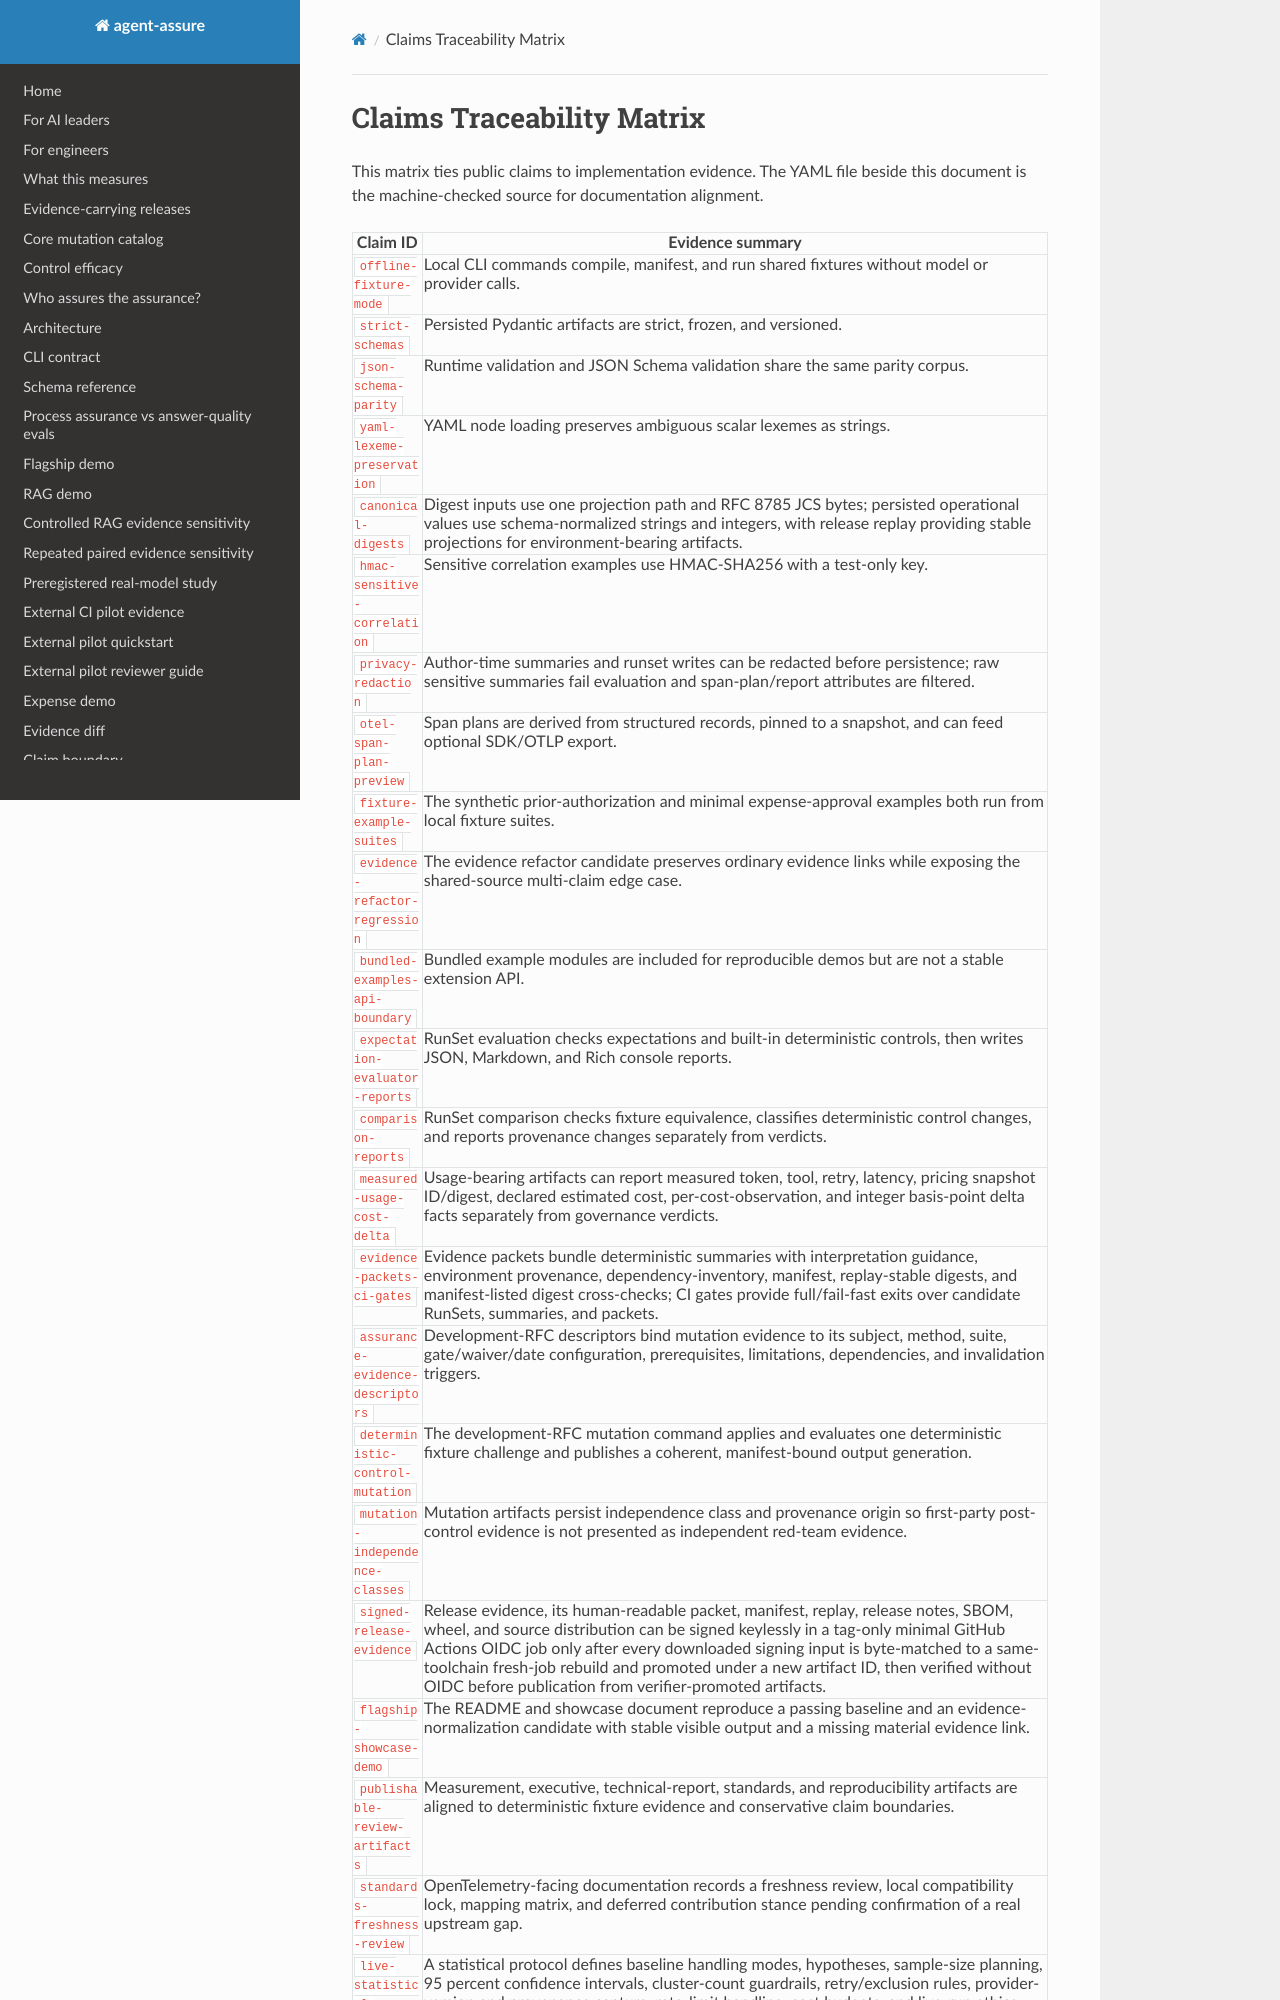

repository: acblabs/agent-assure · page: claims_traceability_matrix/index.html · generator: mkdocs

# Claims Traceability Matrix

This matrix ties public claims to implementation evidence. The YAML file beside
this document is the machine-checked source for documentation alignment.

| Claim ID | Evidence summary |
| --- | --- |
| `offline-fixture-mode` | Local CLI commands compile, manifest, and run shared fixtures without model or provider calls. |
| `strict-schemas` | Persisted Pydantic artifacts are strict, frozen, and versioned. |
| `json-schema-parity` | Runtime validation and JSON Schema validation share the same parity corpus. |
| `yaml-lexeme-preservation` | YAML node loading preserves ambiguous scalar lexemes as strings. |
| `canonical-digests` | Digest inputs use one projection path and RFC 8785 JCS bytes; persisted operational values use schema-normalized strings and integers, with release replay providing stable projections for environment-bearing artifacts. |
| `hmac-sensitive-correlation` | Sensitive correlation examples use HMAC-SHA256 with a test-only key. |
| `privacy-redaction` | Author-time summaries and runset writes can be redacted before persistence; raw sensitive summaries fail evaluation and span-plan/report attributes are filtered. |
| `otel-span-plan-preview` | Span plans are derived from structured records, pinned to a snapshot, and can feed optional SDK/OTLP export. |
| `fixture-example-suites` | The synthetic prior-authorization and minimal expense-approval examples both run from local fixture suites. |
| `evidence-refactor-regression` | The evidence refactor candidate preserves ordinary evidence links while exposing the shared-source multi-claim edge case. |
| `bundled-examples-api-boundary` | Bundled example modules are included for reproducible demos but are not a stable extension API. |
| `expectation-evaluator-reports` | RunSet evaluation checks expectations and built-in deterministic controls, then writes JSON, Markdown, and Rich console reports. |
| `comparison-reports` | RunSet comparison checks fixture equivalence, classifies deterministic control changes, and reports provenance changes separately from verdicts. |
| `measured-usage-cost-delta` | Usage-bearing artifacts can report measured token, tool, retry, latency, pricing snapshot ID/digest, declared estimated cost, per-cost-observation, and integer basis-point delta facts separately from governance verdicts. |
| `evidence-packets-ci-gates` | Evidence packets bundle deterministic summaries with interpretation guidance, environment provenance, dependency-inventory, manifest, replay-stable digests, and manifest-listed digest cross-checks; CI gates provide full/fail-fast exits over candidate RunSets, summaries, and packets. |
| `assurance-evidence-descriptors` | Development-RFC descriptors bind mutation evidence to its subject, method, suite, gate/waiver/date configuration, prerequisites, limitations, dependencies, and invalidation triggers. |
| `deterministic-control-mutation` | The development-RFC mutation command applies and evaluates one deterministic fixture challenge and publishes a coherent, manifest-bound output generation. |
| `mutation-independence-classes` | Mutation artifacts persist independence class and provenance origin so first-party post-control evidence is not presented as independent red-team evidence. |
| `signed-release-evidence` | Release evidence, its human-readable packet, manifest, replay, release notes, SBOM, wheel, and source distribution can be signed keylessly in a tag-only minimal GitHub Actions OIDC job only after every downloaded signing input is byte-matched to a same-toolchain fresh-job rebuild and promoted under a new artifact ID, then verified without OIDC before publication from verifier-promoted artifacts. |
| `flagship-showcase-demo` | The README and showcase document reproduce a passing baseline and an evidence-normalization candidate with stable visible output and a missing material evidence link. |
| `publishable-review-artifacts` | Measurement, executive, technical-report, standards, and reproducibility artifacts are aligned to deterministic fixture evidence and conservative claim boundaries. |
| `standards-freshness-review` | OpenTelemetry-facing documentation records a freshness review, local compatibility lock, mapping matrix, and deferred contribution stance pending confirmation of a real upstream gap. |
| `live-statistical-protocol` | A statistical protocol defines baseline handling modes, hypotheses, sample-size planning, 95 percent confidence intervals, cluster-count guardrails, retry/exclusion rules, provider-version and provenance capture, rate-limit handling, cost budgets, and live-run ethics and safety limits. |
| `live-stochastic-evaluation` | Live commands require a frozen protocol, run declared adapters including static JSONL, no-shell external-script, and standard-library-HTTP OpenAI-compatible adapters, produce protocol-bound repeated live RunSets, report cluster-aware pooled and cluster-mean rates with explicit interval-center metadata, account for exclusions and incomplete stops, compare paired or fixed-reference reports using protocol-declared methods with exploratory guardrails, report provider/model operational distributions, and are covered by synthetic calibration tests. Comparison source-evaluation digests are external linkage: resolution against separately trusted evaluation reports establishes source consistency, not provider-side truth; latency and cost absolutes remain source-de
